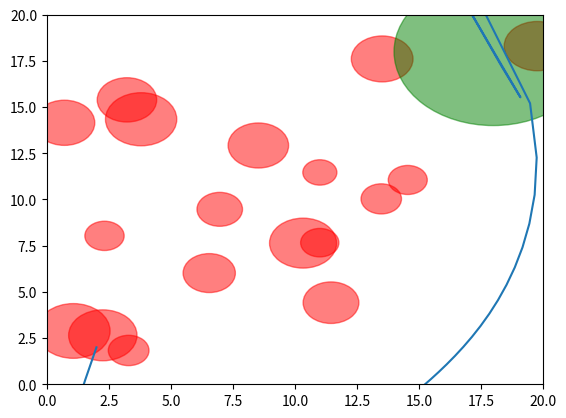

Generate this figure with matplotlib:
import numpy as np
import matplotlib.pyplot as plt
import random

robot_m = 1
time_slice = 0.5
k = 5
obs_decay = 2

MAX_OBSTACLE = 100
MAX_TIME = 500

obstacles = np.zeros((MAX_OBSTACLE, 3)) #[x, y, m]
position = np.zeros([int(MAX_TIME/time_slice), 2])

def calField(obs, pos, m, p=2, mode=0):
    if mode == 0:
        mask = obs[:, 2] > 0
    else:
        mask = obs[:, 2] < 0
    # Get real obstacles (Those mass != 0)
    real_obs = obs[mask, :]
    # Cal distance
    vec_x = pos - real_obs[:, [0, 1]]
    # Cal norm
    dis_norm = np.linalg.norm(vec_x, axis=1)
    # Cal field magnitude
    accer_magn = k *real_obs[:, 2] / ( dis_norm**(p) * m )
    # Flip array
    dis_norm = dis_norm.reshape((dis_norm.shape[0], 1))
    accer_magn = accer_magn.reshape((accer_magn.shape[0], 1))
    # Cal unit vector
    vec_unit = vec_x / dis_norm
    # Cal field vector
    vec_accer = vec_unit * accer_magn
    vec_accer = np.mean(vec_accer, axis=0)
    #accer = accer / np.linalg.norm(accer, axis=0)
    return vec_accer

def main():
    num_obs = 18
    map_range = 20
    for i in range(0, num_obs):
        obstacles[i] = [random.random()*map_range, random.random()*map_range, (random.random()*8+5)]
    obstacles[num_obs] = [map_range*0.9, map_range*0.9, -40]

    position[0] = [2, 2]
    pre_speed = [0, 0]
    last =  position.shape[0]
    for i in range(1, position.shape[0]):
        accer = calField(obstacles, position[i-1], m=robot_m, p=obs_decay)
        target_accer = calField(obstacles, position[i-1], m=robot_m, p=2, mode=1)
        accer += target_accer
        speed =  pre_speed + accer * time_slice
        position[i] = position[i-1] + speed * time_slice
        pre_speed = 0.8*speed
        #print('target_accer= ', target_accer, 'acc=', accer, '  speed= ', speed)
        #print(position[i-1])
        if(np.linalg.norm(position[i]-obstacles[num_obs,[0,1]])<=0.5):
            last = i
            break
    circles = [plt.Circle((c[0], c[1]), c[2]/8, color='r', alpha=0.5) for c in obstacles[0:num_obs]]
    c = obstacles[num_obs]
    circles.append(plt.Circle((c[0], c[1]), c[2]/-10, color='g', alpha=0.5))

    #cc = plt.Circle(obstacles[0, :], obstacles[0, 2], color='r')
    ax = plt.gca()
    ax.cla()
    ax.set_xlim(0, map_range)
    ax.set_ylim(0, map_range)
    
    p = position[0:last]
    ax.plot(p[:,0], p[:,1])
    for c in circles:
        ax.add_artist(c)
    #ax.add_artist(cc)
    plt.show()

if __name__ == '__main__':
    main()
